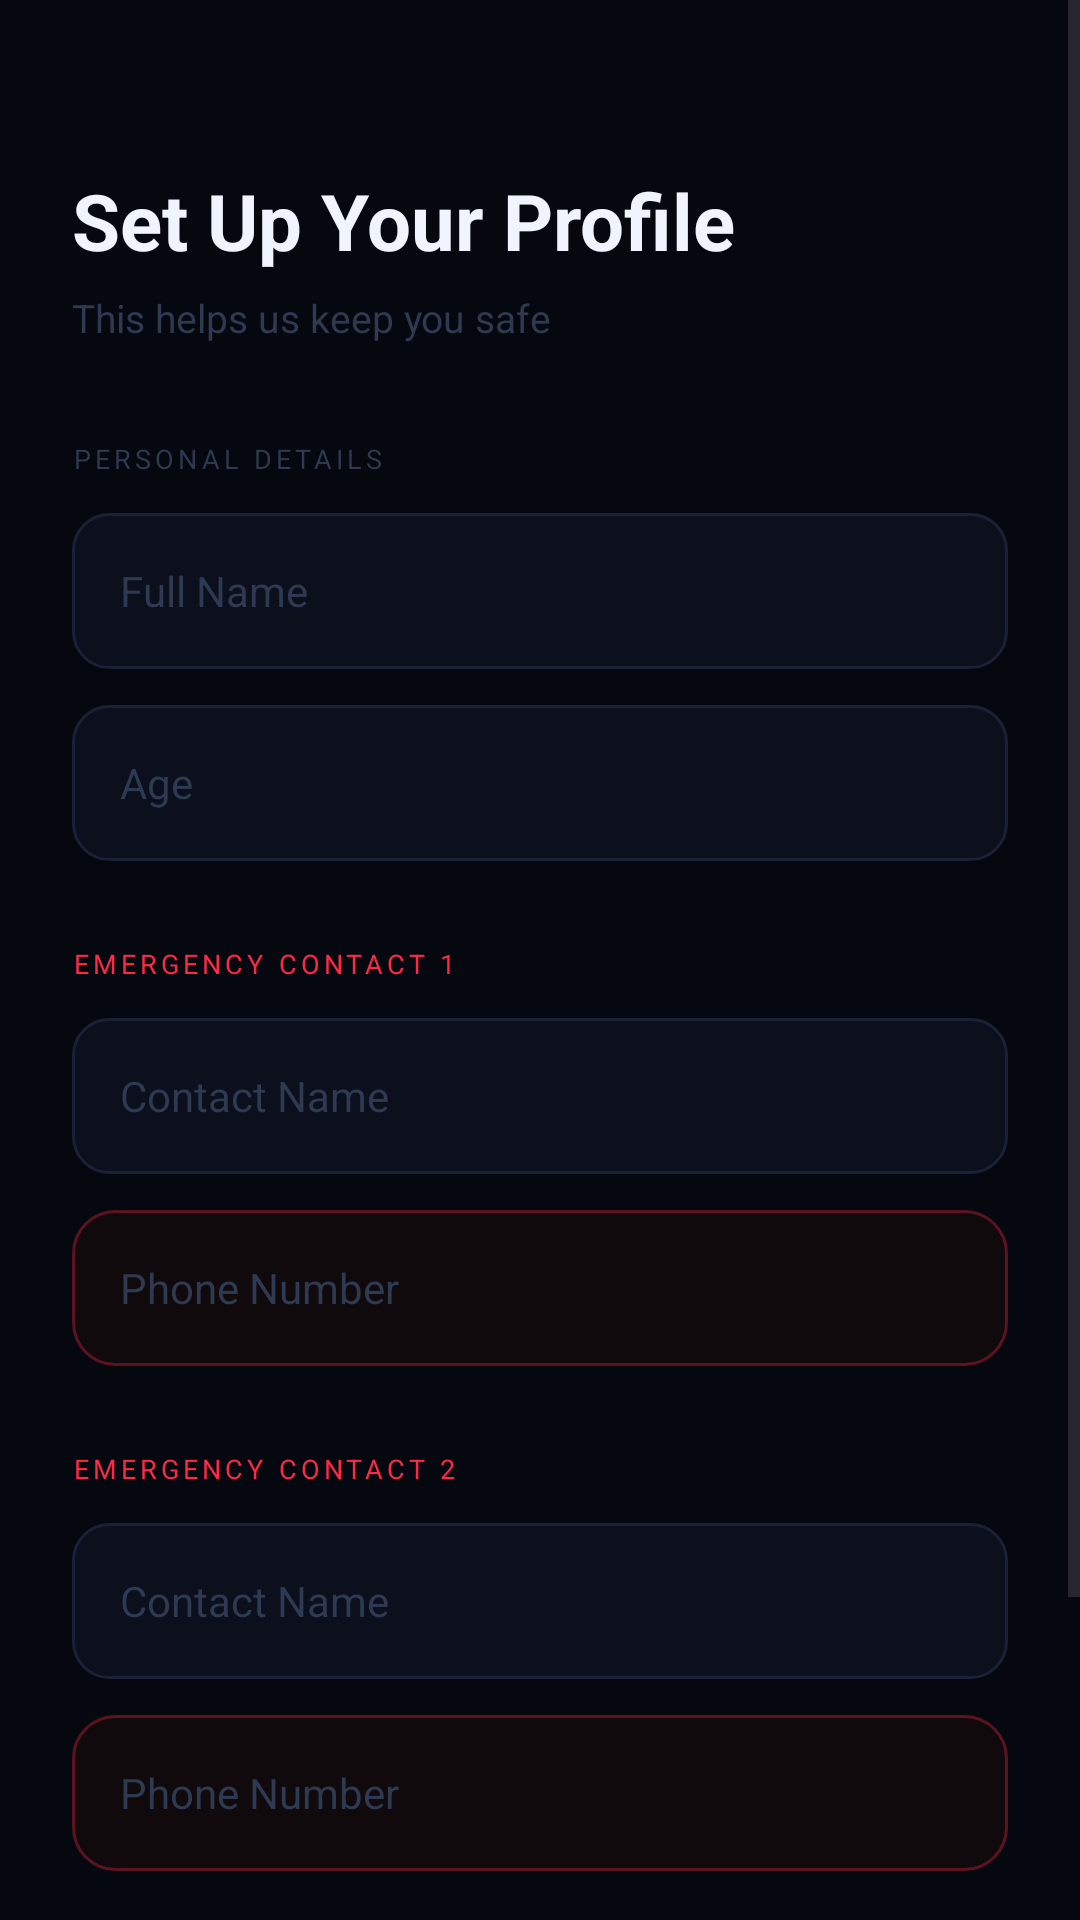

Layout XML and referenced resources for this Android screen:
<!-- AndroidManifest.xml: application theme Theme.WomenSafteyApp -->
<!-- res/layout/activity_user_setup.xml -->
<?xml version="1.0" encoding="utf-8"?>
<ScrollView
    xmlns:android="http://schemas.android.com/apk/res/android"
    android:layout_width="match_parent"
    android:layout_height="match_parent"
    android:background="#06080F"
    android:fillViewport="true"
    android:overScrollMode="never">

    <LinearLayout
        android:layout_width="match_parent"
        android:layout_height="wrap_content"
        android:orientation="vertical"
        android:padding="24dp">

        
        <TextView
            android:layout_width="wrap_content"
            android:layout_height="wrap_content"
            android:text="Set Up Your Profile"
            android:textSize="26sp"
            android:textStyle="bold"
            android:textColor="#F0F4FF"
            android:layout_marginTop="32dp"
            android:layout_marginBottom="6dp" />

        <TextView
            android:layout_width="wrap_content"
            android:layout_height="wrap_content"
            android:text="This helps us keep you safe"
            android:textSize="13sp"
            android:textColor="#2E3A52"
            android:layout_marginBottom="32dp" />

        
        <TextView
            android:layout_width="wrap_content"
            android:layout_height="wrap_content"
            android:text="PERSONAL DETAILS"
            android:textSize="9sp"
            android:letterSpacing="0.15"
            android:textColor="#2E3A52"
            android:layout_marginBottom="12dp" />

        
        <EditText
            android:id="@+id/etName"
            android:layout_width="match_parent"
            android:layout_height="52dp"
            android:hint="Full Name"
            android:textColorHint="#2E3A52"
            android:textColor="#F0F4FF"
            android:textSize="14sp"
            android:inputType="textPersonName"
            android:paddingStart="16dp"
            android:paddingEnd="16dp"
            android:background="@drawable/input_field_bg"
            android:layout_marginBottom="12dp" />

        
        <EditText
            android:id="@+id/etAge"
            android:layout_width="match_parent"
            android:layout_height="52dp"
            android:hint="Age"
            android:textColorHint="#2E3A52"
            android:textColor="#F0F4FF"
            android:textSize="14sp"
            android:inputType="number"
            android:paddingStart="16dp"
            android:paddingEnd="16dp"
            android:background="@drawable/input_field_bg"
            android:layout_marginBottom="28dp" />

        
        <TextView
            android:layout_width="wrap_content"
            android:layout_height="wrap_content"
            android:text="EMERGENCY CONTACT 1"
            android:textSize="9sp"
            android:letterSpacing="0.15"
            android:textColor="#FF2847"
            android:layout_marginBottom="12dp" />

        <EditText
            android:id="@+id/etContact1Name"
            android:layout_width="match_parent"
            android:layout_height="52dp"
            android:hint="Contact Name"
            android:textColorHint="#2E3A52"
            android:textColor="#F0F4FF"
            android:textSize="14sp"
            android:inputType="textPersonName"
            android:paddingStart="16dp"
            android:paddingEnd="16dp"
            android:background="@drawable/input_field_bg"
            android:layout_marginBottom="12dp" />

        <EditText
            android:id="@+id/etContact1Number"
            android:layout_width="match_parent"
            android:layout_height="52dp"
            android:hint="Phone Number"
            android:textColorHint="#2E3A52"
            android:textColor="#F0F4FF"
            android:textSize="14sp"
            android:inputType="phone"
            android:paddingStart="16dp"
            android:paddingEnd="16dp"
            android:background="@drawable/input_field_bg_red"
            android:layout_marginBottom="28dp" />

        
        <TextView
            android:layout_width="wrap_content"
            android:layout_height="wrap_content"
            android:text="EMERGENCY CONTACT 2"
            android:textSize="9sp"
            android:letterSpacing="0.15"
            android:textColor="#FF2847"
            android:layout_marginBottom="12dp" />

        <EditText
            android:id="@+id/etContact2Name"
            android:layout_width="match_parent"
            android:layout_height="52dp"
            android:hint="Contact Name"
            android:textColorHint="#2E3A52"
            android:textColor="#F0F4FF"
            android:textSize="14sp"
            android:inputType="textPersonName"
            android:paddingStart="16dp"
            android:paddingEnd="16dp"
            android:background="@drawable/input_field_bg"
            android:layout_marginBottom="12dp" />

        <EditText
            android:id="@+id/etContact2Number"
            android:layout_width="match_parent"
            android:layout_height="52dp"
            android:hint="Phone Number"
            android:textColorHint="#2E3A52"
            android:textColor="#F0F4FF"
            android:textSize="14sp"
            android:inputType="phone"
            android:paddingStart="16dp"
            android:paddingEnd="16dp"
            android:background="@drawable/input_field_bg_red"
            android:layout_marginBottom="36dp" />

        
        <Button
            android:id="@+id/btnNext"
            android:layout_width="match_parent"
            android:layout_height="54dp"
            android:text="Next →"
            android:textSize="15sp"
            android:textStyle="bold"
            android:textColor="#FFFFFF"
            android:background="@drawable/btn_save_bg"
            android:stateListAnimator="@null"
            android:layout_marginBottom="32dp" />

    </LinearLayout>

</ScrollView>
<!-- resources referenced by this layout -->
<resources>
  <!-- drawable btn_save_bg (drawable) -->
  <?xml version="1.0" encoding="utf-8"?>
  <ripple xmlns:android="http://schemas.android.com/apk/res/android"
      android:color="#40FFFFFF">
      <item>
          <shape android:shape="rectangle">
              <solid android:color="#FF2847" />
              <corners android:radius="12dp" />
          </shape>
      </item>
  </ripple>
  <!-- drawable input_field_bg (drawable) -->
  <?xml version="1.0" encoding="utf-8"?>
  <shape xmlns:android="http://schemas.android.com/apk/res/android">
      <solid android:color="#0C0F1C" />
      <corners android:radius="12dp" />
      <stroke
          android:width="1dp"
          android:color="#1A2035" />
  </shape>
  <!-- drawable input_field_bg_red (drawable) -->
  <?xml version="1.0" encoding="utf-8"?>
  <shape xmlns:android="http://schemas.android.com/apk/res/android" android:shape="rectangle">
      <solid android:color="#110A0D"/>
      <stroke android:width="1dp" android:color="#55FF2847"/>
      <corners android:radius="14dp"/>
  </shape>
  <style name="Theme.WomenSafteyApp" parent="Base.Theme.WomenSafteyApp" />
  <style name="Base.Theme.WomenSafteyApp" parent="Theme.Material3.DayNight.NoActionBar">
          
          
      </style>
</resources>
